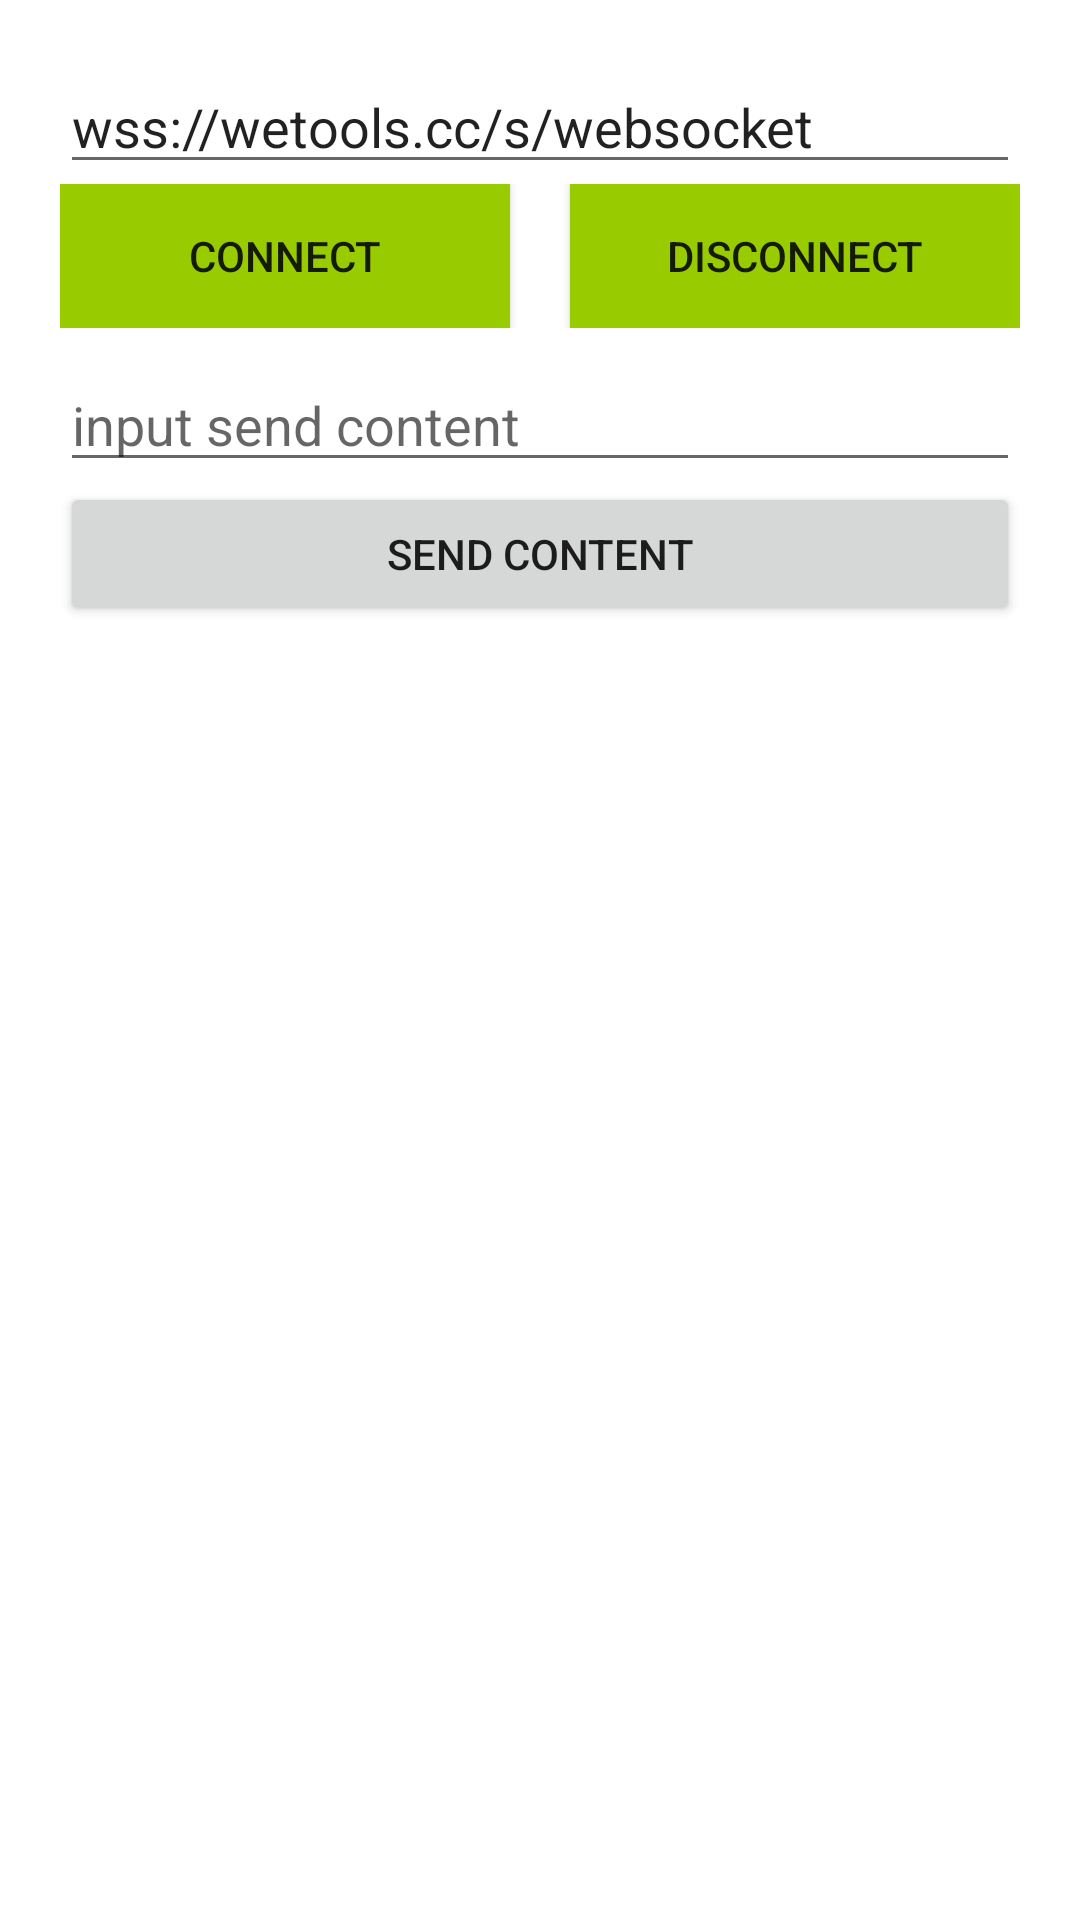

Write the Android layout XML for this screen, with the resource values it uses.
<!-- AndroidManifest.xml: application theme AppTheme -->
<!-- res/layout/activity_web_socket.xml -->
<?xml version="1.0" encoding="utf-8"?>
<LinearLayout xmlns:android="http://schemas.android.com/apk/res/android"
    xmlns:app="http://schemas.android.com/apk/res-auto"
    xmlns:tools="http://schemas.android.com/tools"
    android:layout_width="match_parent"
    android:layout_height="match_parent"
    android:orientation="vertical"
    android:padding="20dp"
    tools:context=".websocket.WebSocketActivity">

    <EditText
        android:id="@+id/et_url"
        android:layout_width="match_parent"
        android:layout_height="wrap_content"
        android:text="wss://wetools.cc/s/websocket" />

    <LinearLayout
        android:layout_width="match_parent"
        android:layout_height="wrap_content"
        android:orientation="horizontal">

        <Button
            android:id="@+id/connect"
            android:layout_width="0dp"
            android:layout_height="wrap_content"
            android:layout_marginRight="20dp"
            android:layout_weight="1"
            android:background="@android:color/holo_green_light"
            android:text="connect" />

        <Button
            android:id="@+id/disconnect"
            android:layout_width="0dp"
            android:layout_height="wrap_content"
            android:layout_weight="1"
            android:background="@android:color/holo_green_light"
            android:text="disconnect" />
    </LinearLayout>

    <EditText
        android:id="@+id/et_content"
        android:layout_width="match_parent"
        android:layout_height="wrap_content"
        android:layout_marginTop="10dp"
        android:hint="input send content" />

    <Button
        android:id="@+id/send"
        android:layout_width="match_parent"
        android:layout_height="wrap_content"
        android:text="send content" />

    <androidx.recyclerview.widget.RecyclerView
        android:id="@+id/msg_list"
        android:layout_width="match_parent"
        android:layout_height="match_parent" />
</LinearLayout>
<!-- resources referenced by this layout -->
<resources>
  <style name="AppTheme" parent="Theme.AppCompat.Light">
          
          <item name="colorPrimary">@color/purple_200</item>
          <item name="colorPrimaryVariant">@color/purple_700</item>
          <item name="colorOnPrimary">@color/black</item>
          
          <item name="colorSecondary">@color/teal_200</item>
          <item name="colorSecondaryVariant">@color/teal_200</item>
          <item name="colorOnSecondary">@color/black</item>
          
          <item name="android:statusBarColor" tools:targetApi="l">?attr/colorPrimaryVariant</item>
          
      </style>
  <!-- not gathered from this repository: default colours our renderer supplied (Android Studio template values) -->
  <color name="purple_200">#FFBB86FC</color>
  <color name="purple_700">#FF3700B3</color>
  <color name="teal_200">#FF03DAC5</color>
  <color name="black">#FF000000</color>
</resources>
